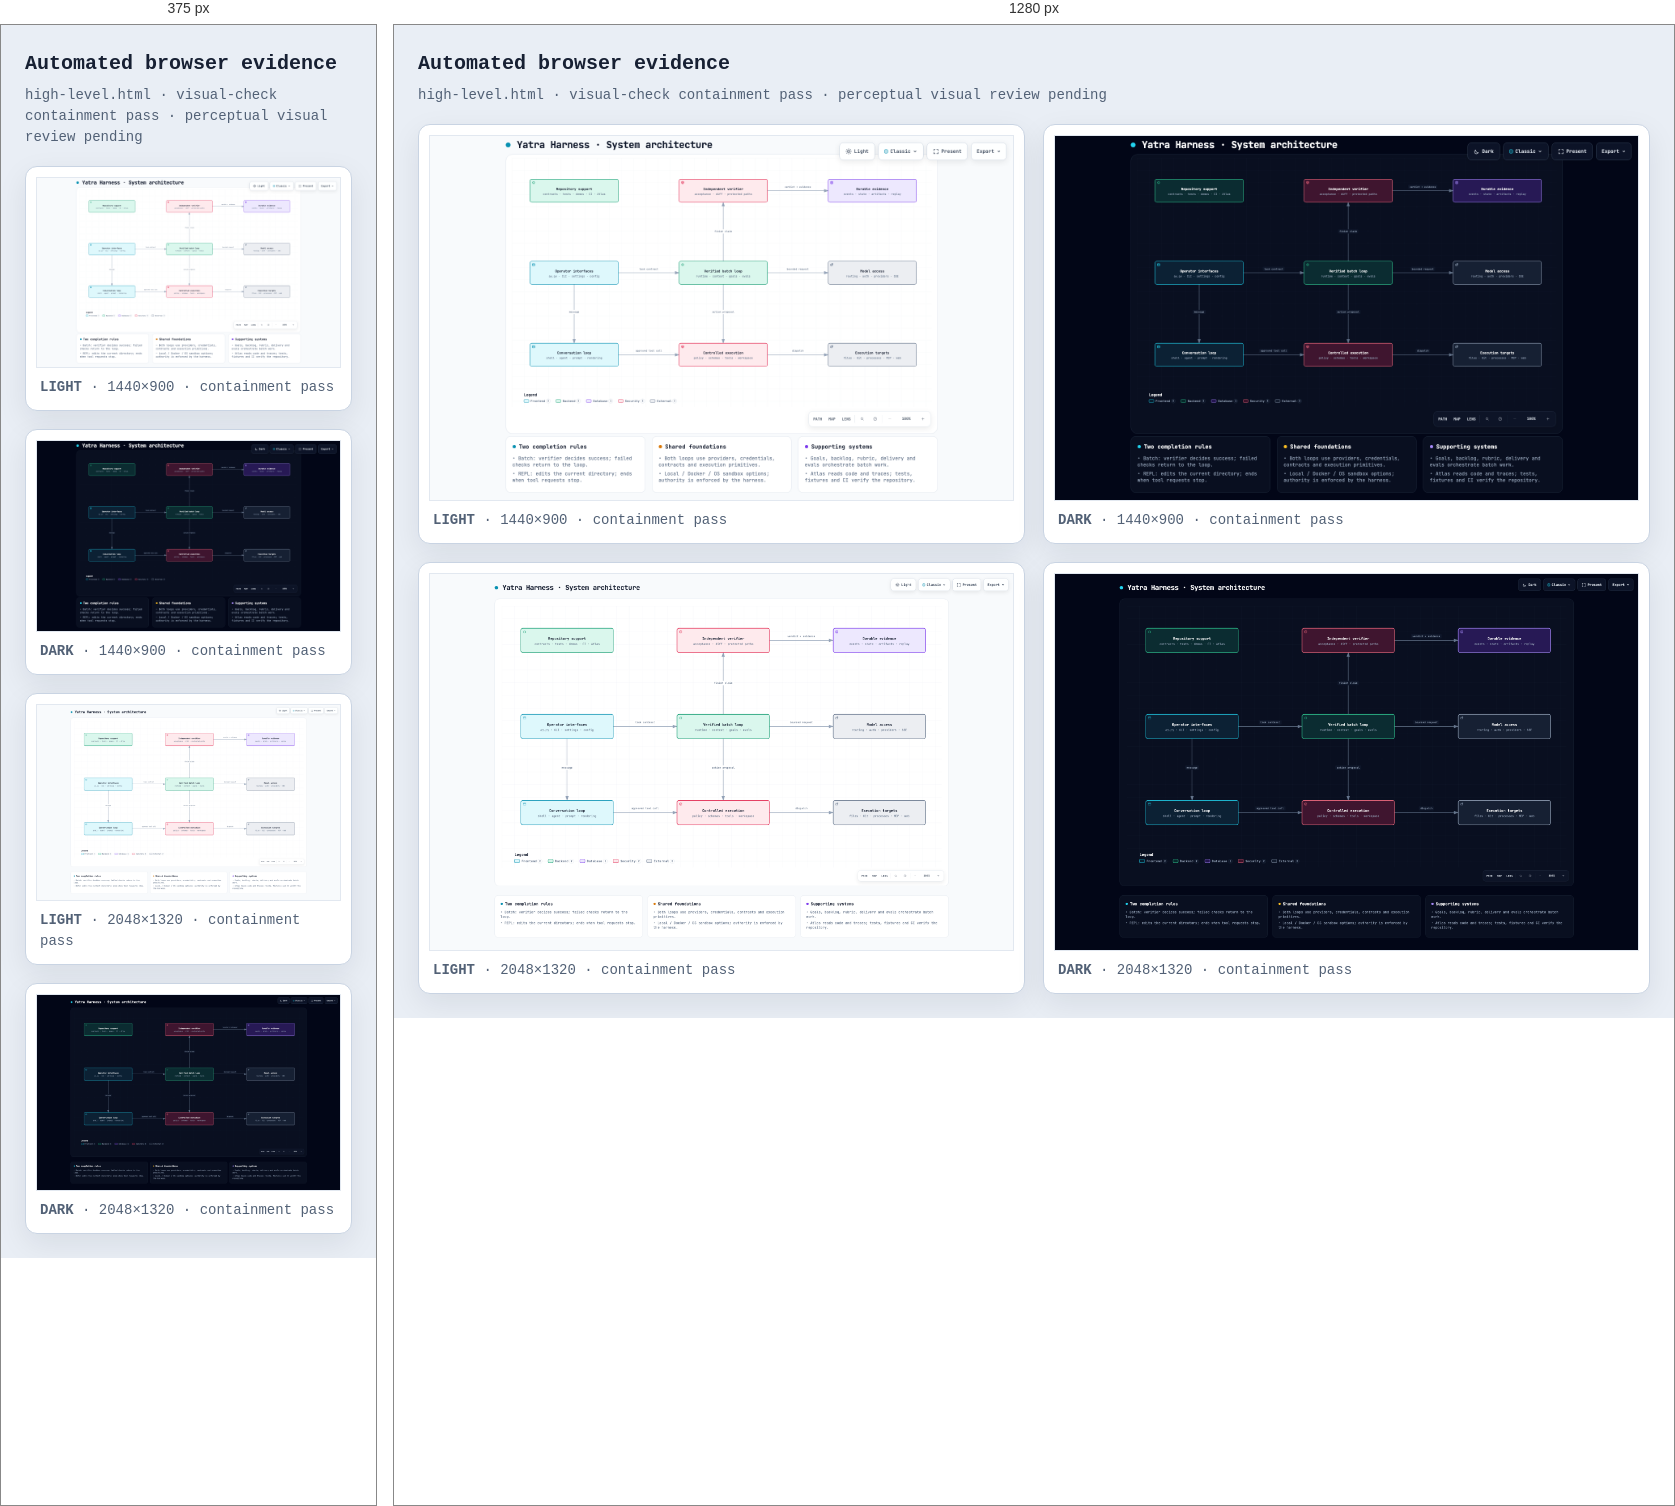
Rendered at 375 px and 1280 px, left to right.

<!-- file: high-level.visual-check.html -->
<!doctype html>
<html lang="en">
<head>
<meta charset="utf-8">
<meta name="viewport" content="width=device-width,initial-scale=1">
<title>Archify automated browser evidence · high-level.html</title>
<style>
*{box-sizing:border-box}body{margin:0;padding:24px;background:#e9eef5;color:#172033;font:14px/1.5 ui-monospace,SFMono-Regular,Menlo,Consolas,monospace}header{max-width:1500px;margin:0 auto 18px}h1{margin:0 0 6px;font-size:20px}p{margin:0;color:#526176}.grid{max-width:1500px;margin:auto;display:grid;grid-template-columns:repeat(2,minmax(0,1fr));gap:18px}figure{margin:0;padding:10px;background:white;border:1px solid #c9d4e3;border-radius:12px;box-shadow:0 10px 30px rgba(15,23,42,.08)}img{display:block;width:100%;height:auto;border:1px solid #e2e8f0}figcaption{padding:9px 4px 2px;color:#526176}@media(max-width:900px){.grid{grid-template-columns:1fr}}
</style>
</head>
<body>
<header><h1>Automated browser evidence</h1><p>high-level.html · visual-check containment pass · perceptual visual review pending</p></header>
<main class="grid">
      <figure>
        <img src="high-level.visual-check.1440x900.light.png" alt="light 1440 by 900">
        <figcaption><strong>LIGHT</strong> · 1440×900 · containment pass</figcaption>
      </figure>
      <figure>
        <img src="high-level.visual-check.1440x900.dark.png" alt="dark 1440 by 900">
        <figcaption><strong>DARK</strong> · 1440×900 · containment pass</figcaption>
      </figure>
      <figure>
        <img src="high-level.visual-check.2048x1320.light.png" alt="light 2048 by 1320">
        <figcaption><strong>LIGHT</strong> · 2048×1320 · containment pass</figcaption>
      </figure>
      <figure>
        <img src="high-level.visual-check.2048x1320.dark.png" alt="dark 2048 by 1320">
        <figcaption><strong>DARK</strong> · 2048×1320 · containment pass</figcaption>
      </figure>
</main>
</body>
</html>